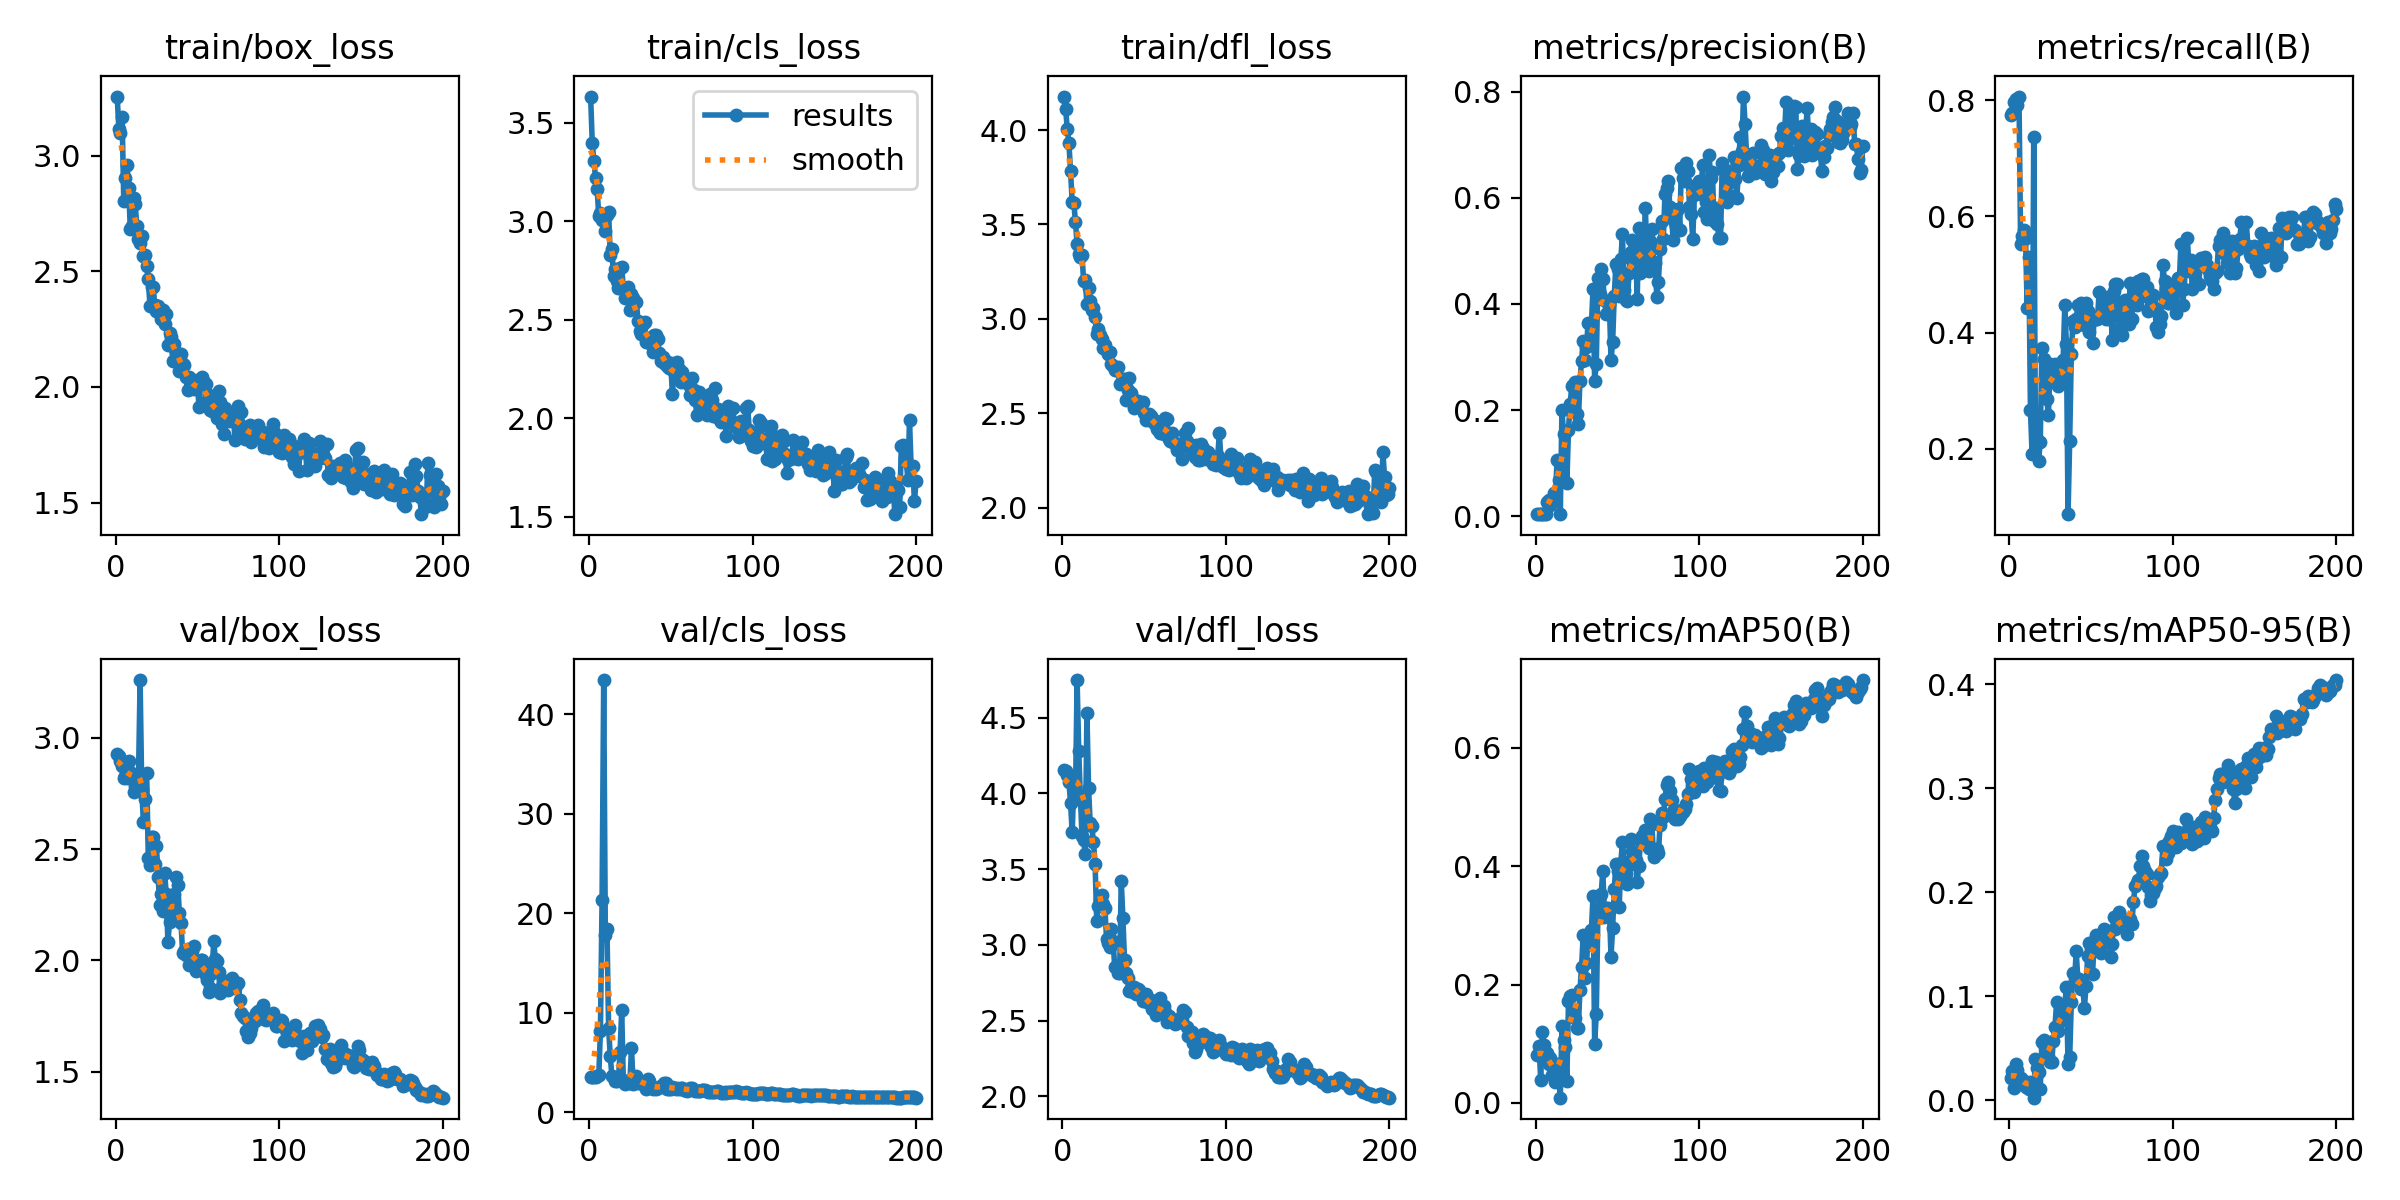

The table this chart was drawn from, first rows:
epoch, train/box_loss, train/cls_loss, train/dfl_loss, metrics/precision(B), metrics/recall(B), metrics/mAP50(B), metrics/mAP50-95(B), val/box_loss, val/cls_loss, val/dfl_loss, lr/pg0, lr/pg1, lr/pg2
1, 3.255, 3.633, 4.177, 0.00453, 0.7742, 0.08146, 0.02132, 2.929, 3.593, 4.157, 0.00016, 0.00016, 0.00016
2, 3.115, 3.4, 4.11, 0.00453, 0.7788, 0.09544, 0.02824, 2.917, 3.6, 4.145, 0.0003383, 0.0003383, 0.0003383
3, 3.096, 3.305, 4.006, 0.0046, 0.7972, 0.03943, 0.0113, 2.895, 3.604, 4.119, 0.0005148, 0.0005148, 0.0005148
4, 3.168, 3.221, 3.93, 0.00461, 0.8018, 0.1193, 0.0349, 2.871, 3.614, 4.077, 0.0006896, 0.0006896, 0.0006896
5, 2.803, 3.162, 3.781, 0.00454, 0.7926, 0.09822, 0.02882, 2.82, 3.625, 3.936, 0.0008626, 0.0008626, 0.0008626
6, 2.902, 3.025, 3.617, 0.00462, 0.8065, 0.08397, 0.0211, 2.83, 3.729, 3.743, 0.001034, 0.001034, 0.001034
7, 2.959, 3.042, 3.615, 0.0273, 0.553, 0.08455, 0.02122, 2.819, 8.226, 4.059, 0.001203, 0.001203, 0.001203
8, 2.861, 3.005, 3.514, 0.03005, 0.5668, 0.0665, 0.01568, 2.893, 21.36, 3.977, 0.001371, 0.001371, 0.001371
9, 2.683, 3.024, 3.398, 0.02175, 0.576, 0.07661, 0.01859, 2.846, 43.44, 4.749, 0.001537, 0.001537, 0.001537
10, 2.697, 2.953, 3.343, 0.02975, 0.5622, 0.04712, 0.01207, 2.833, 17.82, 4.279, 0.001701, 0.001701, 0.001701
11, 2.817, 3.033, 3.329, 0.04398, 0.4424, 0.04924, 0.01258, 2.757, 18.42, 3.981, 0.001863, 0.001863, 0.001863
12, 2.79, 3.045, 3.338, 0.03668, 0.53, 0.03584, 0.01055, 2.783, 8.47, 3.719, 0.001891, 0.001891, 0.001891
13, 2.694, 2.828, 3.201, 0.106, 0.2673, 0.06601, 0.01728, 2.781, 5.697, 3.692, 0.001891, 0.001891, 0.001891
14, 2.641, 2.859, 3.204, 0.06769, 0.1911, 0.04497, 0.01148, 2.818, 3.673, 3.599, 0.001881, 0.001881, 0.001881
15, 2.621, 2.724, 3.078, 0.00429, 0.7373, 0.00884, 0.00226, 3.259, 3.579, 4.534, 0.001871, 0.001871, 0.001871
16, 2.65, 2.76, 3.165, 0.2014, 0.251, 0.1293, 0.03979, 2.769, 3.196, 4.038, 0.001861, 0.001861, 0.001861
17, 2.568, 2.696, 3.094, 0.155, 0.2166, 0.1066, 0.03111, 2.623, 3.16, 3.803, 0.001852, 0.001852, 0.001852
18, 2.568, 2.66, 3.046, 0.1569, 0.1797, 0.09464, 0.02664, 2.723, 3.291, 3.785, 0.001842, 0.001842, 0.001842
19, 2.523, 2.765, 3.057, 0.06242, 0.212, 0.03741, 0.01016, 2.841, 6.067, 3.68, 0.001832, 0.001832, 0.001832
20, 2.467, 2.768, 3.008, 0.1636, 0.3733, 0.1716, 0.05573, 2.461, 10.27, 3.535, 0.001822, 0.001822, 0.001822
21, 2.351, 2.662, 2.921, 0.2112, 0.3548, 0.1809, 0.05811, 2.43, 3.245, 3.159, 0.001812, 0.001812, 0.001812
22, 2.43, 2.61, 2.949, 0.245, 0.318, 0.1817, 0.05134, 2.554, 2.855, 3.256, 0.001802, 0.001802, 0.001802
23, 2.43, 2.663, 2.913, 0.2468, 0.2857, 0.1551, 0.04273, 2.554, 2.934, 3.305, 0.001792, 0.001792, 0.001792
24, 2.353, 2.667, 2.895, 0.253, 0.2581, 0.1437, 0.04186, 2.433, 3.196, 3.328, 0.001782, 0.001782, 0.001782
25, 2.329, 2.549, 2.848, 0.1924, 0.3456, 0.1259, 0.03638, 2.512, 2.969, 3.27, 0.001772, 0.001772, 0.001772
26, 2.348, 2.628, 2.86, 0.1746, 0.3226, 0.1268, 0.03649, 2.377, 6.51, 3.247, 0.001762, 0.001762, 0.001762
27, 2.32, 2.609, 2.831, 0.2551, 0.3226, 0.1901, 0.05687, 2.251, 2.83, 3.039, 0.001752, 0.001752, 0.001752
28, 2.294, 2.592, 2.815, 0.292, 0.3456, 0.2297, 0.07061, 2.297, 3.48, 3.011, 0.001743, 0.001743, 0.001743
29, 2.331, 2.591, 2.825, 0.3311, 0.3399, 0.2839, 0.0941, 2.223, 3.659, 2.984, 0.001733, 0.001733, 0.001733
30, 2.272, 2.491, 2.76, 0.2952, 0.3088, 0.2103, 0.06591, 2.391, 2.988, 3.107, 0.001723, 0.001723, 0.001723
31, 2.317, 2.445, 2.751, 0.3195, 0.3318, 0.2366, 0.07623, 2.299, 2.946, 3.028, 0.001713, 0.001713, 0.001713
32, 2.18, 2.43, 2.731, 0.3648, 0.3272, 0.2764, 0.0872, 2.08, 2.973, 2.854, 0.001703, 0.001703, 0.001703
33, 2.232, 2.478, 2.73, 0.3237, 0.3529, 0.2682, 0.08975, 2.173, 2.973, 2.851, 0.001693, 0.001693, 0.001693
34, 2.218, 2.491, 2.747, 0.3592, 0.447, 0.2917, 0.09177, 2.181, 2.845, 2.814, 0.001683, 0.001683, 0.001683
35, 2.112, 2.388, 2.654, 0.4285, 0.3801, 0.3494, 0.1083, 2.253, 2.39, 2.818, 0.001673, 0.001673, 0.001673
36, 2.186, 2.388, 2.662, 0.2549, 0.08756, 0.1, 0.03447, 2.298, 3.408, 3.425, 0.001663, 0.001663, 0.001663
37, 2.153, 2.409, 2.681, 0.2878, 0.2142, 0.1501, 0.04156, 2.374, 3.132, 3.178, 0.001654, 0.001654, 0.001654
38, 2.143, 2.375, 2.679, 0.4489, 0.3641, 0.3203, 0.09415, 2.34, 2.608, 2.897, 0.001644, 0.001644, 0.001644
39, 2.07, 2.334, 2.571, 0.4192, 0.4194, 0.349, 0.1219, 2.215, 2.359, 2.817, 0.001634, 0.001634, 0.001634
40, 2.14, 2.421, 2.624, 0.4654, 0.4101, 0.3534, 0.1159, 2.17, 2.458, 2.785, 0.001624, 0.001624, 0.001624
41, 2.101, 2.421, 2.688, 0.4467, 0.424, 0.3925, 0.143, 2.032, 2.407, 2.694, 0.001614, 0.001614, 0.001614
42, 2.095, 2.4, 2.607, 0.407, 0.447, 0.3136, 0.1152, 2.04, 2.413, 2.714, 0.001604, 0.001604, 0.001604
43, 2.043, 2.329, 2.577, 0.3809, 0.4194, 0.3299, 0.1165, 2.022, 2.528, 2.688, 0.001594, 0.001594, 0.001594
44, 1.985, 2.292, 2.528, 0.4039, 0.4516, 0.3288, 0.1065, 2.052, 2.616, 2.722, 0.001584, 0.001584, 0.001584
45, 2.043, 2.313, 2.563, 0.4007, 0.4194, 0.3276, 0.1094, 1.977, 2.63, 2.674, 0.001574, 0.001574, 0.001574
46, 2.011, 2.281, 2.566, 0.2939, 0.4124, 0.2474, 0.08864, 2.036, 2.921, 2.707, 0.001564, 0.001564, 0.001564
47, 2.014, 2.288, 2.538, 0.3285, 0.451, 0.296, 0.11, 2.042, 2.953, 2.699, 0.001554, 0.001554, 0.001554
48, 1.99, 2.266, 2.539, 0.4154, 0.4378, 0.361, 0.1384, 2.063, 2.356, 2.67, 0.001545, 0.001545, 0.001545
49, 2.018, 2.255, 2.561, 0.4746, 0.4009, 0.4033, 0.1506, 1.953, 2.356, 2.628, 0.001535, 0.001535, 0.001535
50, 2.028, 2.282, 2.502, 0.4656, 0.4286, 0.3919, 0.1453, 1.98, 2.347, 2.651, 0.001525, 0.001525, 0.001525
51, 1.911, 2.123, 2.464, 0.4147, 0.382, 0.3308, 0.1215, 1.992, 2.568, 2.678, 0.001515, 0.001515, 0.001515
52, 2.015, 2.232, 2.483, 0.4842, 0.424, 0.4057, 0.1533, 2.001, 2.44, 2.623, 0.001505, 0.001505, 0.001505
53, 2.045, 2.261, 2.498, 0.5311, 0.424, 0.441, 0.1591, 2.003, 2.387, 2.635, 0.001495, 0.001495, 0.001495
54, 2.021, 2.285, 2.486, 0.4273, 0.424, 0.4067, 0.1455, 1.989, 2.413, 2.634, 0.001485, 0.001485, 0.001485
55, 2.013, 2.247, 2.457, 0.4067, 0.4701, 0.3874, 0.1454, 1.933, 2.341, 2.576, 0.001475, 0.001475, 0.001475
56, 1.938, 2.181, 2.449, 0.4051, 0.4298, 0.3696, 0.141, 1.911, 2.481, 2.591, 0.001465, 0.001465, 0.001465
57, 1.964, 2.235, 2.46, 0.4577, 0.4332, 0.4021, 0.1548, 1.858, 2.477, 2.535, 0.001455, 0.001455, 0.001455
58, 1.899, 2.194, 2.418, 0.4987, 0.4492, 0.4454, 0.1641, 1.877, 2.26, 2.553, 0.001446, 0.001446, 0.001446
59, 1.897, 2.191, 2.408, 0.5202, 0.424, 0.4261, 0.1593, 1.944, 2.24, 2.577, 0.001436, 0.001436, 0.001436
60, 1.903, 2.189, 2.399, 0.4838, 0.4608, 0.4147, 0.1516, 2.085, 2.174, 2.648, 0.001426, 0.001426, 0.001426
... 140 more rows
